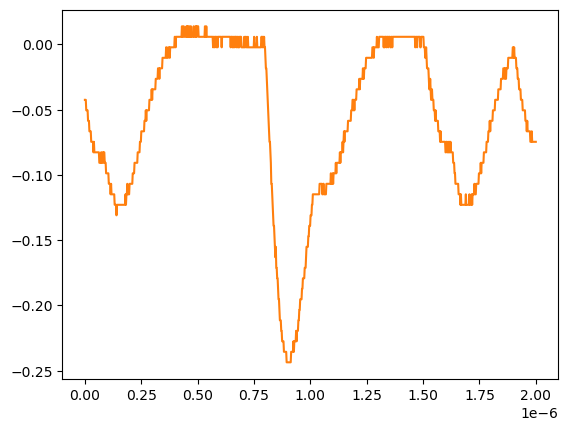

Values plotted in this chart, from the file beside it:
# KEYSIGHT TECHNOLOGIES, MSO-X 3024T, MY58262555, 07.30.2019051434
# time, 1
# 2024-07-24 15:46:46.409833
0.000000000000000000e+00, -4.251259999999999761e-02
2.002002002002001797e-09, -4.251259999999999761e-02
4.004004004004003593e-09, -4.251259999999999761e-02
6.006006006006005804e-09, -5.055280000000000190e-02
8.008008008008007187e-09, -5.055280000000000190e-02
1.001001001001000857e-08, -5.055280000000000190e-02
1.201201201201201161e-08, -5.055280000000000190e-02
1.401401401401401299e-08, -5.859299999999999925e-02
1.601601601601601437e-08, -5.859299999999999925e-02
1.801801801801801741e-08, -5.859299999999999925e-02
2.002002002002001714e-08, -6.663320000000000354e-02
2.202202202202202018e-08, -6.663320000000000354e-02
2.402402402402402322e-08, -6.663320000000000354e-02
2.602602602602602294e-08, -6.663320000000000354e-02
2.802802802802802598e-08, -7.467340000000000089e-02
3.003003003003002571e-08, -7.467340000000000089e-02
3.203203203203202875e-08, -7.467340000000000089e-02
3.403403403403403179e-08, -7.467340000000000089e-02
3.603603603603603482e-08, -7.467340000000000089e-02
3.803803803803803124e-08, -8.271359999999999824e-02
4.004004004004003428e-08, -7.467340000000000089e-02
4.204204204204203732e-08, -8.271359999999999824e-02
4.404404404404404036e-08, -8.271359999999999824e-02
4.604604604604604339e-08, -8.271359999999999824e-02
4.804804804804804643e-08, -8.271359999999999824e-02
5.005005005005004285e-08, -8.271359999999999824e-02
5.205205205205204589e-08, -8.271359999999999824e-02
5.405405405405404893e-08, -8.271359999999999824e-02
5.605605605605605196e-08, -8.271359999999999824e-02
5.805805805805805500e-08, -8.271359999999999824e-02
6.006006006006005142e-08, -8.271359999999999824e-02
6.206206206206205446e-08, -8.271359999999999824e-02
6.406406406406405750e-08, -9.075379999999999558e-02
6.606606606606606053e-08, -9.075379999999999558e-02
6.806806806806806357e-08, -9.075379999999999558e-02
7.007007007007006661e-08, -9.075379999999999558e-02
7.207207207207206965e-08, -8.271359999999999824e-02
7.407407407407407268e-08, -9.075379999999999558e-02
7.607607607607606249e-08, -9.075379999999999558e-02
7.807807807807806552e-08, -8.271359999999999824e-02
8.008008008008006856e-08, -8.271359999999999824e-02
8.208208208208207160e-08, -9.075379999999999558e-02
8.408408408408407464e-08, -8.271359999999999824e-02
8.608608608608607767e-08, -8.271359999999999824e-02
8.808808808808808071e-08, -9.075379999999999558e-02
9.009009009009008375e-08, -9.075379999999999558e-02
9.209209209209208679e-08, -9.075379999999999558e-02
9.409409409409408982e-08, -9.879400000000000681e-02
9.609609609609609286e-08, -9.879400000000000681e-02
9.809809809809808266e-08, -9.879400000000000681e-02
1.001001001001000857e-07, -9.879400000000000681e-02
1.021021021021020887e-07, -9.879400000000000681e-02
1.041041041041040918e-07, -9.879400000000000681e-02
1.061061061061060948e-07, -1.068339999999999984e-01
1.081081081081080979e-07, -1.068339999999999984e-01
1.101101101101101009e-07, -1.068339999999999984e-01
1.121121121121121039e-07, -1.068339999999999984e-01
1.141141141141141070e-07, -1.148740000000000039e-01
... 942 more rows
